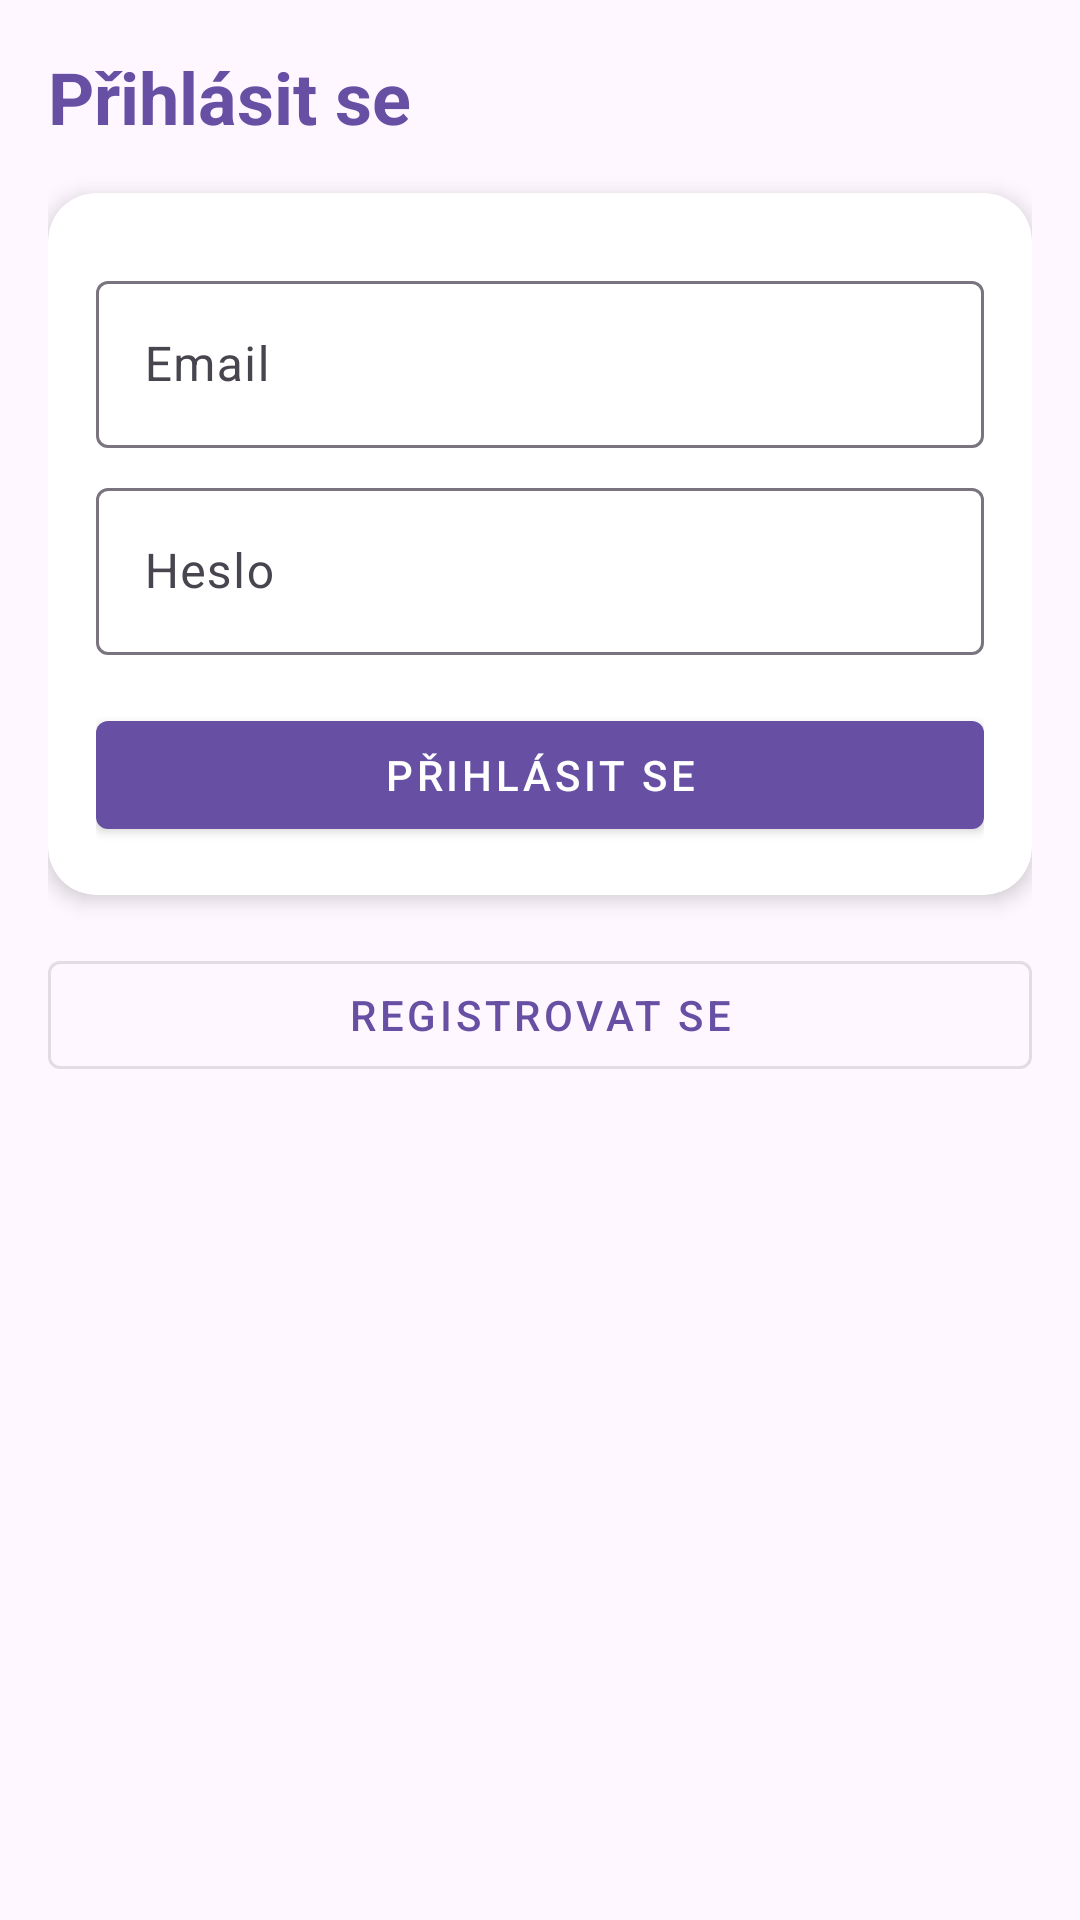

Android layout source for this screen:
<!-- AndroidManifest.xml: application theme Theme.MnauHouse -->
<!-- res/layout/fragment_login.xml -->
<?xml version="1.0" encoding="utf-8"?>
<ScrollView xmlns:android="http://schemas.android.com/apk/res/android"
    xmlns:app="http://schemas.android.com/apk/res-auto"
    xmlns:tools="http://schemas.android.com/tools"
    android:layout_width="match_parent"
    android:layout_height="match_parent"
    android:padding="16dp"
    tools:context=".ui.fragment.LoginFragment">

    <androidx.constraintlayout.widget.ConstraintLayout
        android:layout_width="match_parent"
        android:layout_height="wrap_content">

        <TextView
            android:id="@+id/titleTextView"
            android:layout_width="wrap_content"
            android:layout_height="wrap_content"
            android:text="Přihlásit se"
            android:textSize="24sp"
            android:textStyle="bold"
            android:textColor="?attr/colorPrimary"
            app:layout_constraintStart_toStartOf="parent"
            app:layout_constraintTop_toTopOf="parent" />

        <androidx.cardview.widget.CardView
            android:id="@+id/loginCard"
            android:layout_width="0dp"
            android:layout_height="wrap_content"
            android:layout_marginTop="16dp"
            app:cardCornerRadius="16dp"
            app:cardElevation="4dp"
            app:layout_constraintEnd_toEndOf="parent"
            app:layout_constraintStart_toStartOf="parent"
            app:layout_constraintTop_toBottomOf="@+id/titleTextView">

            <LinearLayout
                android:layout_width="match_parent"
                android:layout_height="wrap_content"
                android:orientation="vertical"
                android:padding="16dp">

                <com.google.android.material.textfield.TextInputLayout
                    android:layout_width="match_parent"
                    android:layout_height="wrap_content"
                    android:layout_marginTop="8dp"
                    android:hint="Email">

                    <com.google.android.material.textfield.TextInputEditText
                        android:id="@+id/emailEditText"
                        android:layout_width="match_parent"
                        android:layout_height="wrap_content"
                        android:inputType="textEmailAddress" />

                </com.google.android.material.textfield.TextInputLayout>

                <com.google.android.material.textfield.TextInputLayout
                    android:layout_width="match_parent"
                    android:layout_height="wrap_content"
                    android:layout_marginTop="8dp"
                    android:hint="Heslo">

                    <com.google.android.material.textfield.TextInputEditText
                        android:id="@+id/passwordEditText"
                        android:layout_width="match_parent"
                        android:layout_height="wrap_content"
                        android:inputType="textPassword" />

                </com.google.android.material.textfield.TextInputLayout>

                <com.google.android.material.button.MaterialButton
                    android:id="@+id/loginButton"
                    android:layout_width="match_parent"
                    android:layout_height="wrap_content"
                    android:layout_marginTop="16dp"
                    android:text="Přihlásit se"
                    style="@style/Widget.MaterialComponents.Button" />

            </LinearLayout>
        </androidx.cardview.widget.CardView>

        <com.google.android.material.button.MaterialButton
            android:id="@+id/registerButton"
            android:layout_width="0dp"
            android:layout_height="wrap_content"
            android:layout_marginTop="16dp"
            android:text="Registrovat se"
            app:layout_constraintEnd_toEndOf="parent"
            app:layout_constraintStart_toStartOf="parent"
            app:layout_constraintTop_toBottomOf="@+id/loginCard"
            style="@style/Widget.MaterialComponents.Button.OutlinedButton" />

    </androidx.constraintlayout.widget.ConstraintLayout>
</ScrollView>
<!-- resources referenced by this layout -->
<resources>
  <style name="Theme.MnauHouse" parent="Theme.Material3.DayNight.NoActionBar" />
</resources>
